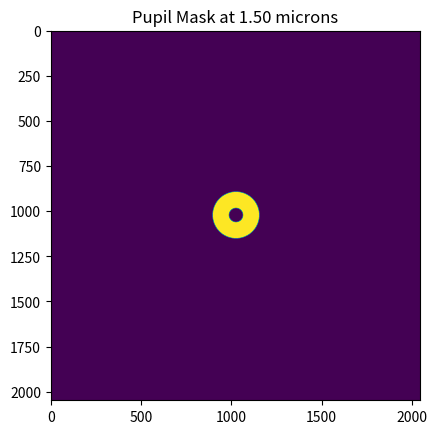
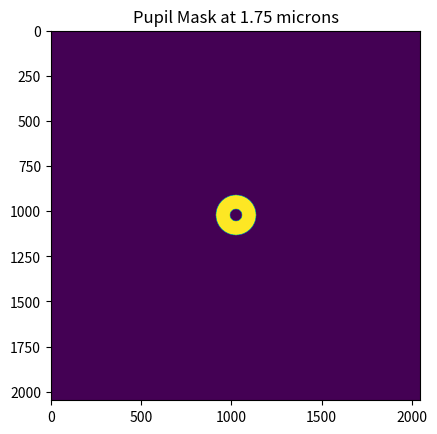
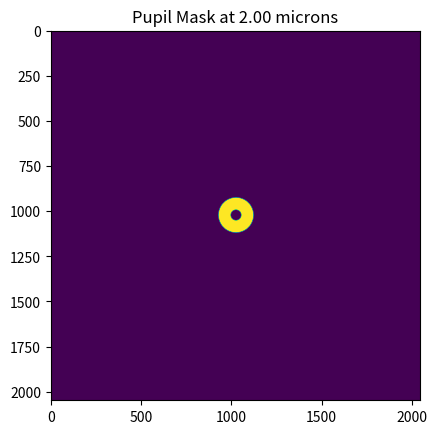
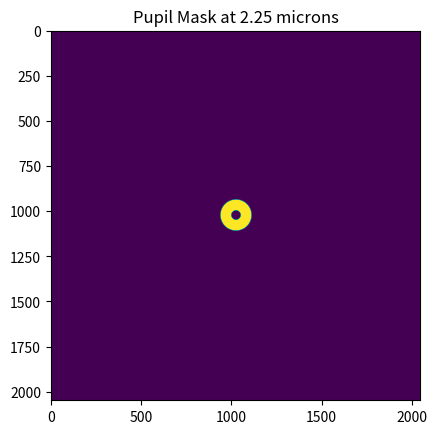
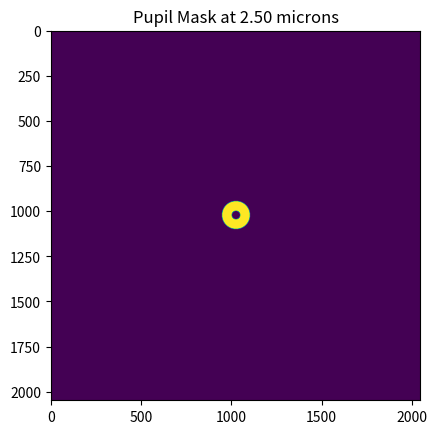
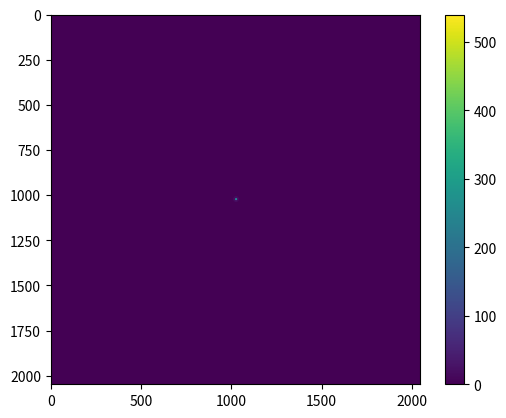
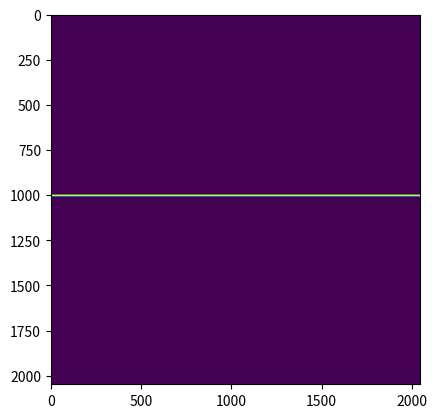
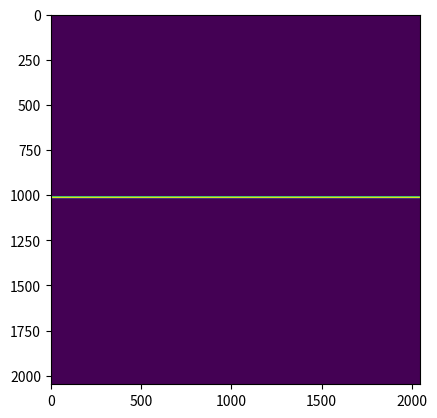
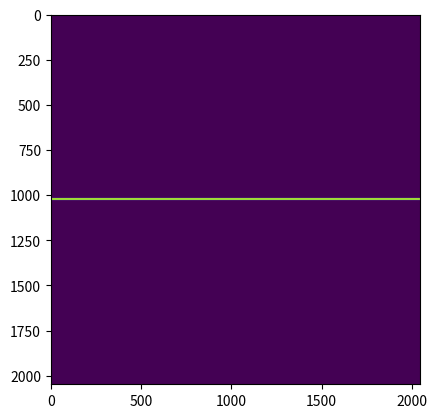
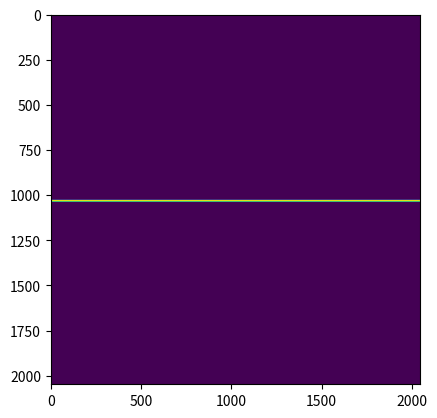
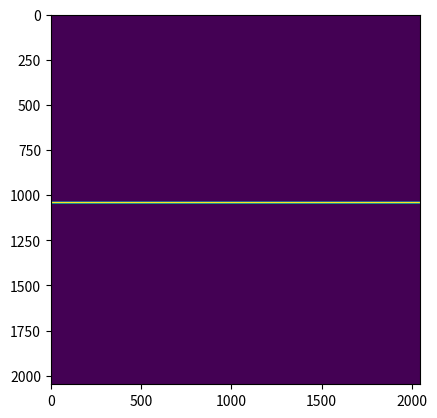

These charts were generated, in order, by the following Python code:
"""
Attempt to simulate semi-realistic Image Slicer effects with Python
Based on a 1D approach


"""

import os
import numpy as np
from numpy.fft import fft2, fftshift
import matplotlib.pyplot as plt
from matplotlib.patches import Circle

# SPAXEL SCALE
ELT_DIAM = 39
CENTRAL_OBS = 0.30                  # Central obscuration is ~30% of the diameter
MILIARCSECS_IN_A_RAD = 206265000


def rho_spaxel_scale(spaxel_scale=4, wavelength=1.5):
    """
    Compute the aperture radius necessary to have a
    certain SPAXEL SCALE [in mas] at a certain WAVELENGTH [in microns]

    That would be the aperture radius in an array ranging from [-1, 1] in physical length
    For example, if rho = 0.5, then the necessary aperture is a circle of half the size of the array

    We can use the inverse of that to get the "oversize" in physical units in our arrays to match a given scale
    :param spaxel_scale: [mas]
    :param wavelength: [microns]
    :return:
    """

    scale_rad = spaxel_scale / MILIARCSECS_IN_A_RAD
    rho = scale_rad * ELT_DIAM / (wavelength * 1e-6)
    return rho

def check_spaxel_scale(rho_aper, wavelength):
    """
    Checks the spaxel scale at a certain wavelength, for a given aperture radius
    defined for a [-1, 1] physical array
    :param rho_aper: radius of the aperture, relative to an array of size [-1, 1]
    :param wavelength: wavelength of interest (the PSF grows in size with wavelength, changing the spaxel scale)
    :return:
    """

    SPAXEL_RAD = rho_aper * wavelength / ELT_DIAM * 1e-6
    SPAXEL_MAS = SPAXEL_RAD * MILIARCSECS_IN_A_RAD
    print('%.2f mas spaxels at %.2f microns' %(SPAXEL_MAS, wavelength))

if __name__ == """__main__""":

    # Sanity check on the sizes of the apertures to match a 4 m.a.s. spaxel scale at 1.5 um
    nom_wave = 1.5          # microns
    spaxels = 4             # m.a.s
    _rho = rho_spaxel_scale(spaxel_scale=spaxels, wavelength=nom_wave)
    check_spaxel_scale(rho_aper=_rho, wavelength=nom_wave)

    class SlicerModel(object):

        def __init__(self, N_PIX, spaxel_scale, N_waves=1, wave0=1.5, waveN=1.5):

            self.N_PIX = N_PIX
            self.spaxel_scale = spaxel_scale
            self.create_pupil_masks(spaxel_scale, N_waves, wave0, waveN)


            #TODO: add the possibility of looping over multiple wavelengths


        def create_pupil_masks(self, spaxel_scale, N_waves=1, wave0=1.5, waveN=1.5):
            """
            Creates a dictionary of pupil masks for a set of wavelengths
            The pupil masks change in size to account for the variation of PSF size with wavelength
            We set the spaxel_scale for the first wavelength [wave0]
            :param spaxel_scale: spaxel_scale [mas] for wave0
            :param N_waves: number of wavelengths to consider in the interval [wave0, waveN]
            :param wave0: nominal wavelength in [microns]
            :param waveN: maximum wavelength in [microns]
            :return:
            """

            self.wave_range = np.linspace(wave0, waveN, N_waves, endpoint=True)
            self.waves_ratio = np.linspace(1., waveN / wave0, N_waves, endpoint=True)

            rho_aper = rho_spaxel_scale(spaxel_scale, wavelength=wave0)
            rho_obsc = CENTRAL_OBS * rho_aper

            self.pupil_masks = {}
            x0 = np.linspace(-1., 1., self.N_PIX, endpoint=True)
            xx, yy = np.meshgrid(x0, x0)
            rho = np.sqrt(xx ** 2 + yy ** 2)
            for i, wave in enumerate(self.waves_ratio):
                wavelength = self.wave_range[i]
                pupil = (rho <= rho_aper / wave) & (rho >= rho_obsc / wave)
                self.pupil_masks[wavelength] = pupil
            return

        def create_slicer_masks(self, spaxels_per_slice, N_slices):

            # Check the size of the arrays
            U = self.N_PIX * self.spaxel_scale          # Size in [m.a.s] of the Slicer Plane
            u0 = np.linspace(-U/2., U/2., self.N_PIX, endpoint=True)
            uu, vv = np.meshgrid(u0, u0)

            cent_pix = self.N_PIX // 2          # Central pixel
            slice_width = spaxels_per_slice * self.spaxel_scale
            self.slicer_masks = []
            #TODO: what if N_slices is not odd??
            N_slices_above = (N_slices - 1) // 2
            lower_centre = -N_slices_above * slice_width
            for i in range(N_slices):
                centre = lower_centre + i * slice_width
                up_mask = vv > (centre - slice_width//2)
                low_mask = vv < (centre + slice_width//2)
                mask = up_mask * low_mask
                plt.figure()
                plt.imshow(mask)
            return

        def propagate_pupil_to_slicer(self, wavelength, wavefront):

            # FIXME: possibility of using other wavefronts

            pupil_mask = self.pupil_masks[wavelength]
            wavefront = pupil_mask
            complex_pupil = pupil_mask * np.exp(1j * 2*np.pi * wavefront / wavelength)

            # Propagate to Slicer plane
            complex_slicer = fftshift(fft2(complex_pupil, norm='ortho'))

            slicer_intensity = (np.abs(complex_slicer))**2

            plt.figure()
            plt.imshow(slicer_intensity)
            plt.colorbar()

            return

    slicer = SlicerModel(N_PIX=2048, spaxel_scale=1, N_waves=5, wave0=1.5, waveN=2.5)
    for wave in slicer.wave_range:
        plt.figure()
        plt.imshow(slicer.pupil_masks[wave])
        plt.title('Pupil Mask at %.2f microns' % wave)
    plt.show()

    slicer.propagate_pupil_to_slicer(slicer.wave_range[0], wavefront=0)
    slicer.create_slicer_masks(spaxels_per_slice=10, N_slices=5)
    plt.show()